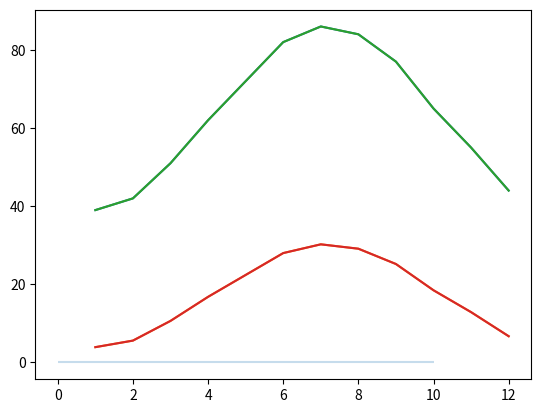

Here is the Python script that generated this plot:
%matplotlib notebook

# Dependencies
import numpy as np
import matplotlib.pyplot as plt

# Set x axis to numerical value for month
x_axis_data = np.arange(1,13,1)
x_axis_data

plt.hlines(0, 0, 10, alpha=0.25)

# Average weather temp
points = [39, 42, 51, 62, 72, 82, 86, 84, 77, 65, 55, 44]

# Plot the line
plt.plot(x_axis_data, points)
plt.show()

# Convert to Celsius C = (F-32) * 0.56
points_C = [(x-32) * 0.56 for x in points]
points_C

# Plot using Celsius
plt.plot(x_axis_data, points_C)
plt.show()

# Plot both on the same chart
plt.plot(x_axis_data, points)
plt.plot(x_axis_data, points_C)
plt.show()

